4-way image classification set "Mango-Dataset" from GitHub (muhammadimran-ui/Mango-Dataset); label vocabulary: damage, good mango, over ripe mango, under ripe mango.

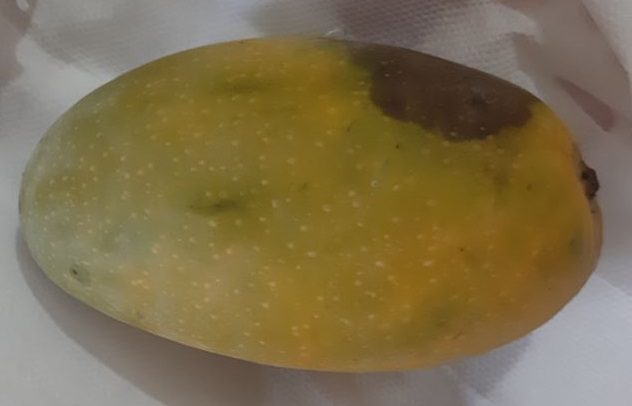
Label: damage

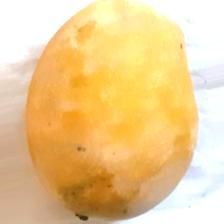
Label: over ripe mango

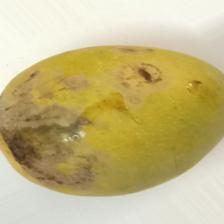
Label: damage

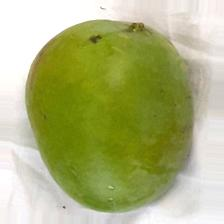
Label: good mango

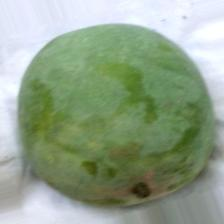
Label: under ripe mango

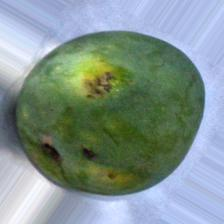
Label: under ripe mango
